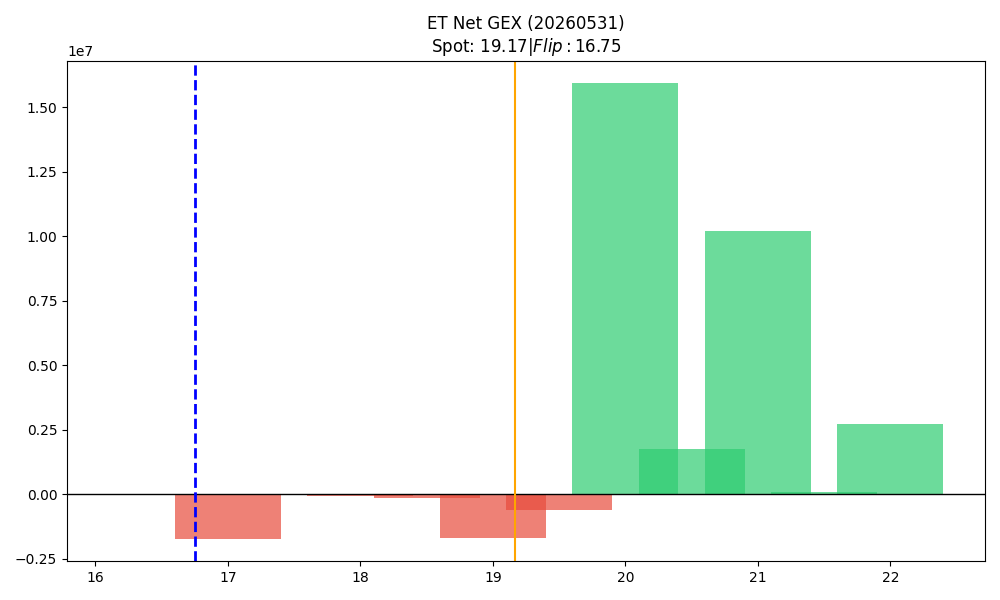

The table this chart was drawn from, first rows:
strike, call_gex, put_gex, call_dex, put_dex, net_greek_delta, net_gex
16.5, 763.7, 726.2, 10682, -1018, 0.4583, 37.57
17.0, 121381, 1840067, 1088054, -1326952, -0.00944, -1718686
17.5, 1800, 29283, 35256, -24131, 0.04116, -27483
18.0, 674659, 745634, 2835863, -517336, 0.3223, -70974
18.5, 99066, 246678, 250369, -137665, 0.1042, -147612
19.0, 1710827, 3405867, 2327461, -2357508, -0.003026, -1695040
19.5, 1508316, 2108939, 1318728, -3048616, -0.2094, -600623
20.0, 20436561, 4505768, 14668016, -20821718, -0.06465, 15930792
20.5, 1767801, 0.0, 953158, -955569, -0.0001953, 1767801
21.0, 10204217, 0.0, 6212821, -238703, 0.06492, 10204217
21.5, 91120, 0.0, 65813, 0.0, 0.05155, 91120
22.0, 2716736, 0.0, 1944440, -7634, 0.04225, 2716736
